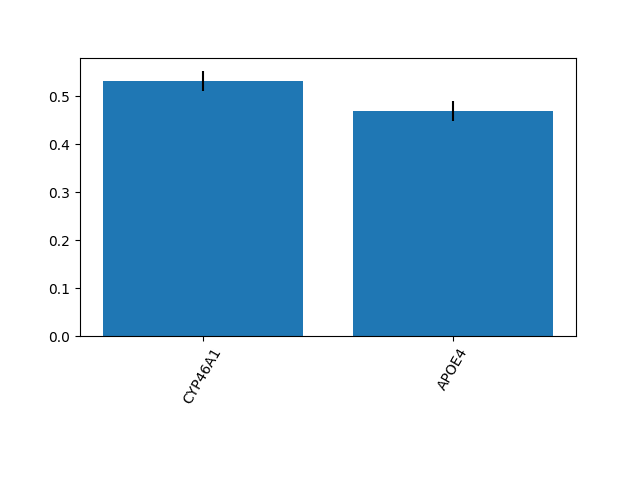

Values plotted in this chart, from the file beside it:
0.5316345455717452, 0.4683654544282548
0.02082, 0.02082
